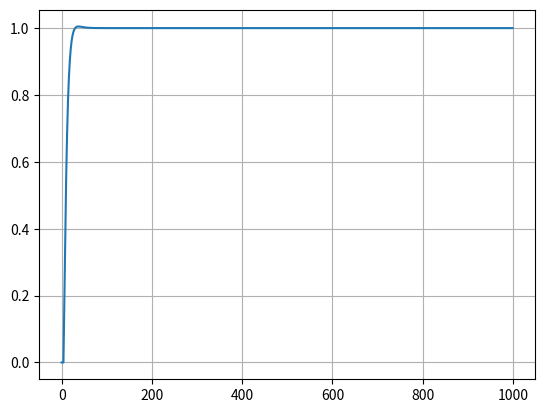

Here is the Python script that generated this plot:
# -*- coding: utf-8 -*-
"""
Created on Tue Sep 20 21:57:29 2016

[redacted]
"""

import matplotlib.pyplot as plot
import numpy as np

tmax = 1000
ts = np.arange(0, tmax, 1)
pvs = np.zeros(tmax)


kp = 0.9
ki = 0.1
kd = 0.0  

dt = ts[1] - ts[0]

Gp = 1
delay = 4 * dt
tau = 10 * dt
 

sp  = 1.0
err = 0.0
intErr = 0.0
lastErr = 0.0
lastT = ts[0]

lastG = 0.0

i = 0
d = 0
exp = -np.exp(-1/tau)
for t in ts:
    derr = err - lastErr
    intErr = intErr + err
    mv = (kp * err) + (ki * intErr) + (kd * (derr/dt))
    G = 0.0
    if (t >= delay):
        G = mv * Gp * (1.0 + exp) - (lastG * exp)
    else:
        d += 1
    
    pvs[i] = G
    lastG = G

    i += 1
    
    lastErr = err
    err = 0.0
    if (t >= delay):
        err = sp - pvs[i-d]
        
    #err += np.random.randn(1)*0.04
    
    
plot.figure(1)
plot.cla()
plot.grid()
plot.plot(ts,pvs)
    
    
    